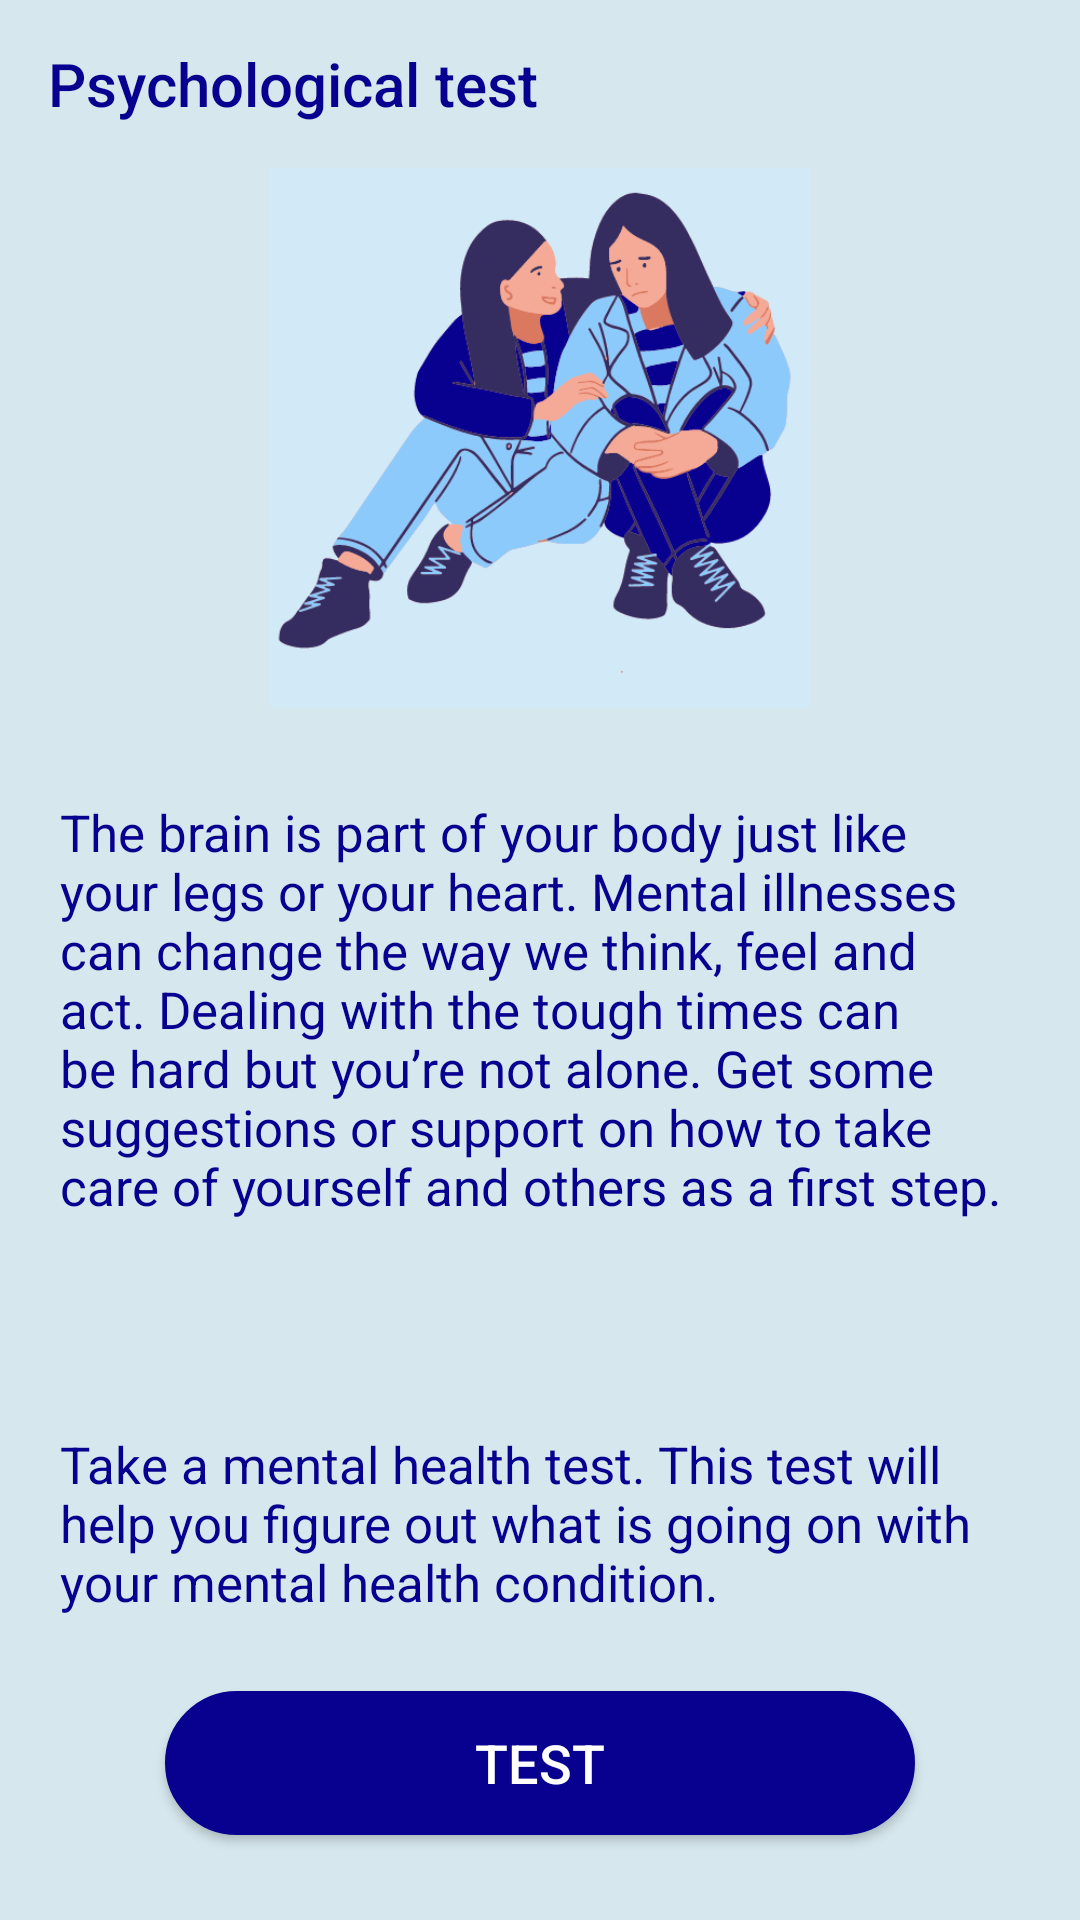

Produce the Android XML layout that renders to this screen, including the resource entries it uses.
<!-- AndroidManifest.xml: application theme Theme.RimisFinalProject -->
<!-- res/layout/activity_home.xml -->
<?xml version="1.0" encoding="utf-8"?>
<androidx.drawerlayout.widget.DrawerLayout xmlns:android="http://schemas.android.com/apk/res/android"
    xmlns:app="http://schemas.android.com/apk/res-auto"
    xmlns:tools="http://schemas.android.com/tools"
    android:layout_width="match_parent"
    android:layout_height="match_parent"
    android:orientation="vertical"
    tools:context=".HomeActivity"
    android:background="@color/QuesbtnColor"
    android:id="@+id/drawerlayoutID">


    <RelativeLayout
        android:layout_width="match_parent"
        android:layout_height="match_parent"
        android:orientation="vertical"
        >

        <androidx.appcompat.widget.Toolbar
            android:layout_width="match_parent"
            android:layout_height="wrap_content"
            android:id="@+id/ToolbarID"
            app:title="Psychological test"
            app:titleTextColor="@color/BlueText"
            android:background="@color/QuesbtnColor"
            android:layout_alignParentTop="true"/>

        <ImageView
            android:id="@+id/hometopIVID"
            android:layout_width="250dp"
            android:layout_height="180dp"
            android:src="@drawable/tophomepic"
            android:layout_centerHorizontal="true"
            android:layout_below="@+id/ToolbarID"
            />

    <LinearLayout
        android:layout_width="match_parent"
        android:layout_height="match_parent"
        android:orientation="vertical"
        android:layout_below="@+id/hometopIVID"
        android:layout_marginTop="5dp"
        android:background="@drawable/homepage_design_layout"
        >

        <TextView
            android:layout_width="wrap_content"
            android:layout_height="wrap_content"
            android:text="@string/HomeTvOne"
            android:paddingStart="20dp"
            android:paddingEnd="18dp"
            android:textColor="@color/BlueText"
            android:layout_marginTop="25dp"
            android:textSize="17dp"/>

    <TextView
        android:layout_width="wrap_content"
        android:layout_height="wrap_content"
        android:text="@string/HomeTvTwo"
        android:paddingStart="20dp"
        android:paddingEnd="18dp"
        android:textColor="@color/BlueText"
        android:layout_marginTop="70dp"
        android:textSize="17dp"/>

    <Button
        android:id="@+id/Testbtn_id"
        android:layout_width="250dp"
        android:layout_height="wrap_content"
        android:layout_marginTop="25dp"
        android:text="Test"
        android:textColor="#fff"
        android:textSize="18dp"
       android:layout_gravity="center_horizontal"
        android:padding="10dp"
        android:background="@drawable/home_btn_design_layout"/>

     </LinearLayout>


    </RelativeLayout>



    <com.google.android.material.navigation.NavigationView
        android:layout_width="wrap_content"
        android:layout_height="match_parent"
        android:id="@+id/NavigationviewID"
        app:menu="@menu/menu_item"
        app:headerLayout="@layout/nav_header"
        android:layout_gravity="start"/>

</androidx.drawerlayout.widget.DrawerLayout>
<!-- res/layout/nav_header.xml (included above) -->
<?xml version="1.0" encoding="utf-8"?>
<LinearLayout xmlns:android="http://schemas.android.com/apk/res/android"
    android:layout_width="match_parent"
    android:layout_height="match_parent"
    android:orientation="vertical"
    android:background="#D6E8EE">

    <ImageView
        android:layout_width="150dp"
        android:layout_height="100dp"
        android:layout_marginLeft="10dp"
        android:src="@drawable/menudep"
        android:layout_marginTop="26dp"/>

    <TextView
        android:layout_width="wrap_content"
        android:layout_height="wrap_content"
        android:text="Psychological test"
        android:textSize="20sp"
        android:textColor="#000"
        android:layout_marginLeft="10dp"
        android:padding="15sp"/>



</LinearLayout>
<!-- resources referenced by this layout -->
<resources>
  <color name="BlueText">#08008F</color>
  <color name="QuesbtnColor">#D6E8EE</color>
  <!-- drawable home_btn_design_layout (drawable) -->
  <?xml version="1.0" encoding="utf-8"?>
  <shape xmlns:android="http://schemas.android.com/apk/res/android"
      android:shape="rectangle">
  
      <gradient
          android:angle="90"
          android:startColor="@color/BlueText"
          android:endColor="@color/BlueText"/>
  
      <corners
          android:radius="30dp"/>
  
      <stroke
          android:color="@color/BlueText"
          android:width="2dp"/>
  
  
  
  </shape>
  <!-- drawable menudep: png bitmap (drawable, 224389 bytes) -->
  <!-- drawable tophomepic: png bitmap (drawable, 60579 bytes) -->
  <string name="HomeTvOne">The brain is part of your body just like your legs or your heart. Mental illnesses can change the way we think, feel and act. Dealing with the tough times can be hard but you’re not alone. Get some suggestions or support on how to take care of yourself and others as a first step.
  </string>
  <string name="HomeTvTwo">Take a mental health test. This test will help you figure out what is going on with your mental health condition.</string>
  <style name="Theme.RimisFinalProject" parent="Theme.AppCompat.Light.NoActionBar">
          
          <item name="colorPrimary">@color/purple_500</item>
          <item name="colorPrimaryVariant">@color/purple_700</item>
          <item name="colorOnPrimary">@color/white</item>
          
          <item name="colorSecondary">@color/teal_200</item>
          <item name="colorSecondaryVariant">@color/teal_700</item>
          <item name="colorOnSecondary">@color/black</item>
          
          <item name="android:statusBarColor" tools:targetApi="l">?attr/colorPrimaryVariant</item>
          
      </style>
  <color name="purple_500">#FF6200EE</color>
  <color name="purple_700">#001B48</color>
  <color name="white">#FFFFFFFF</color>
  <color name="teal_200">#3F51B5</color>
  <color name="teal_700">#02457A</color>
  <color name="black">#FF000000</color>
</resources>
